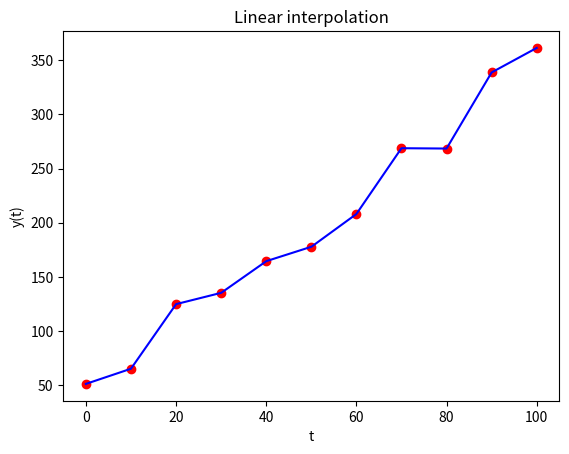

Write Python code to recreate this figure.
import numpy as np
import matplotlib.pyplot as plt
from scipy.interpolate import interp1d

# seed random number generator to reproduce lecture results
np.random.seed(27101967)

N = 11
t = np.linspace(0,100,N)        # 0,10,20,...,100
tnew = np.linspace(0,100,100*N) # 0,0.1,0.2,...,100
n = np.random.uniform(-25,25,N) # noise on linear function

m = 3                           # gradient
b = 50                          # intercept
y = m*t + b + n                 # dataset is straight line + noise

# INTERPOLATION
f = interp1d(t, y)

# PLOT RESULTS
plt.plot(t, y, 'ro')
plt.xlabel('t')
plt.ylabel('y(t)')
plt.plot(tnew, f(tnew), 'b')
plt.title('Linear interpolation')
plt.show()